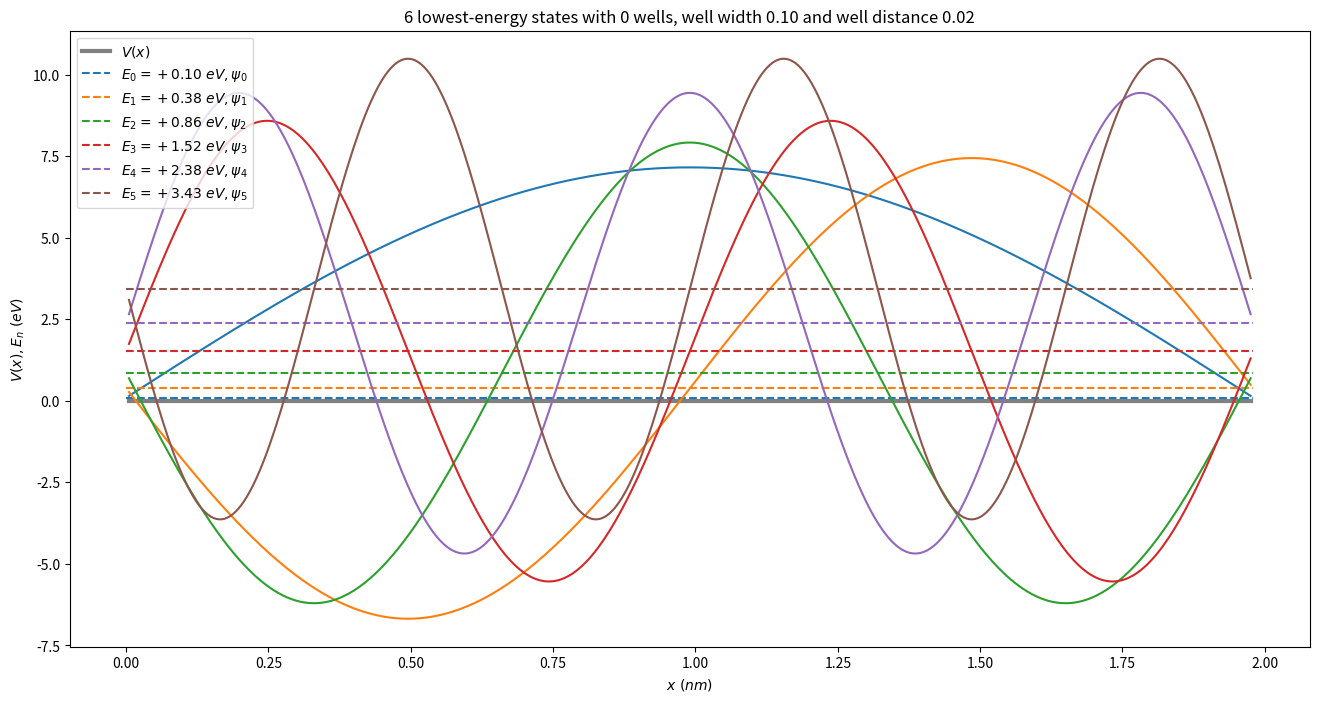
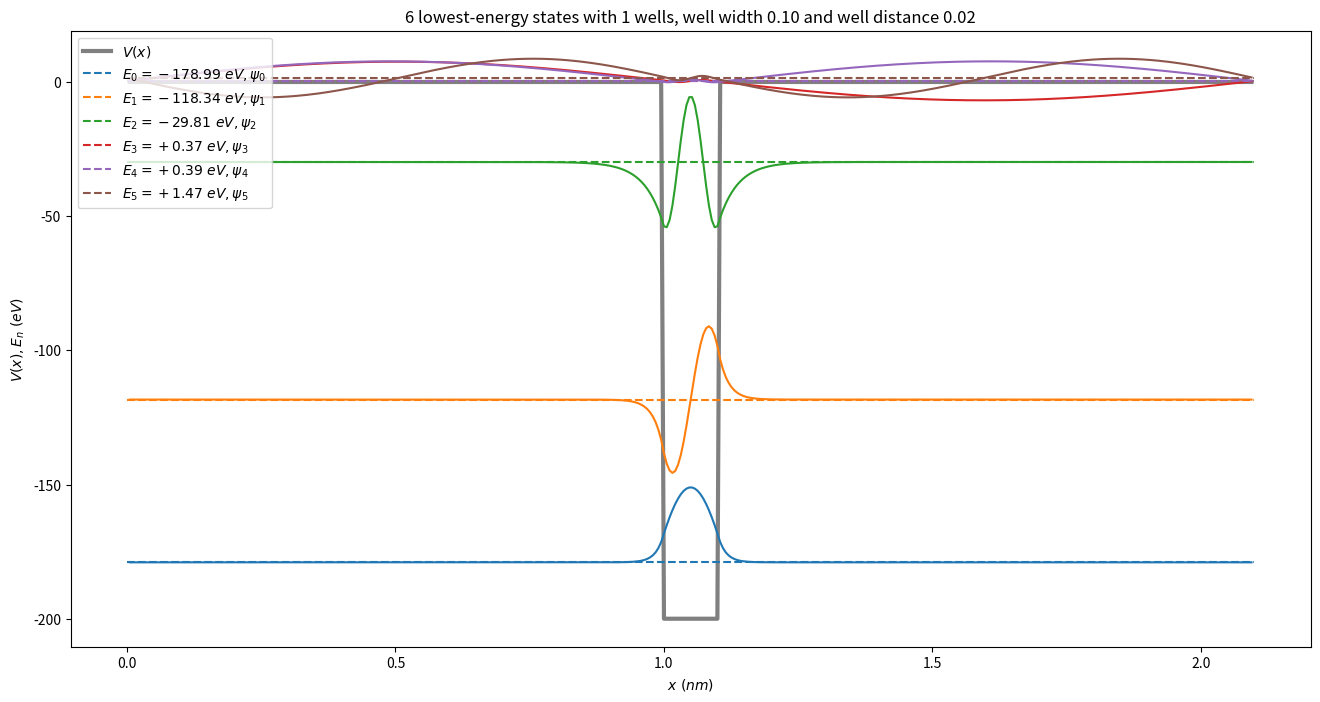
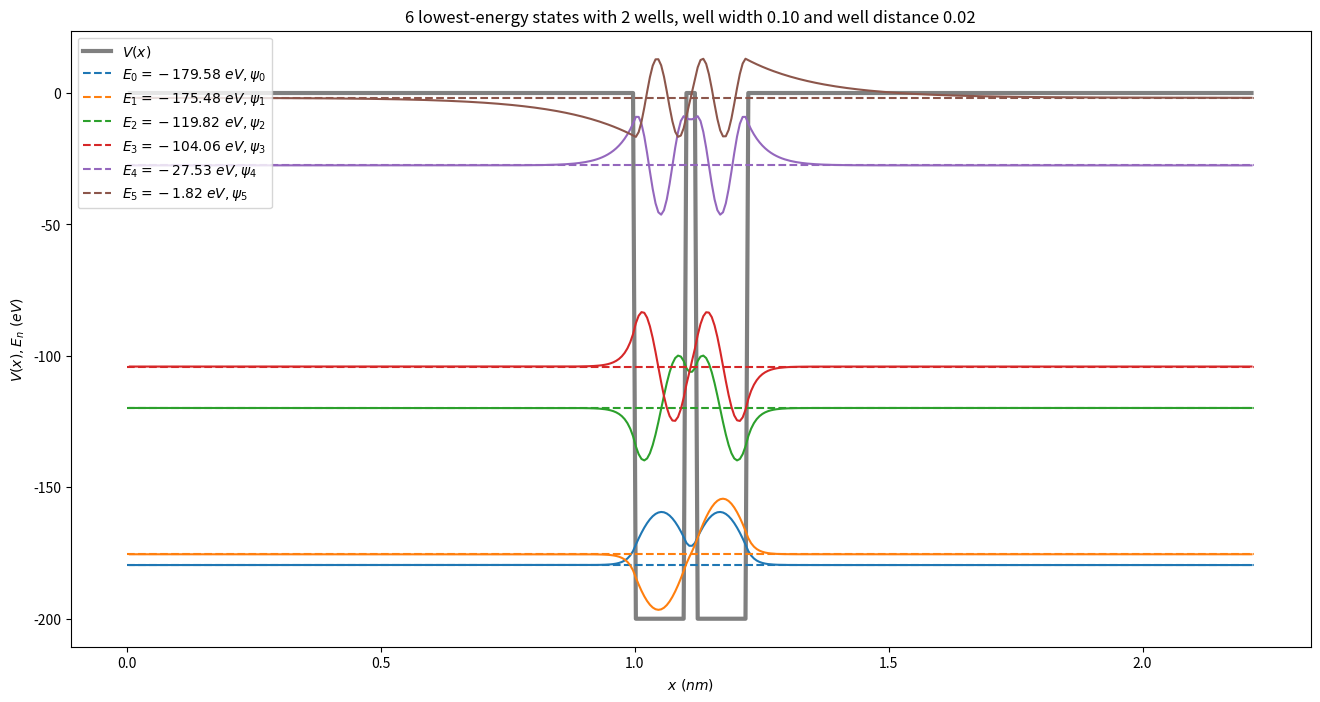
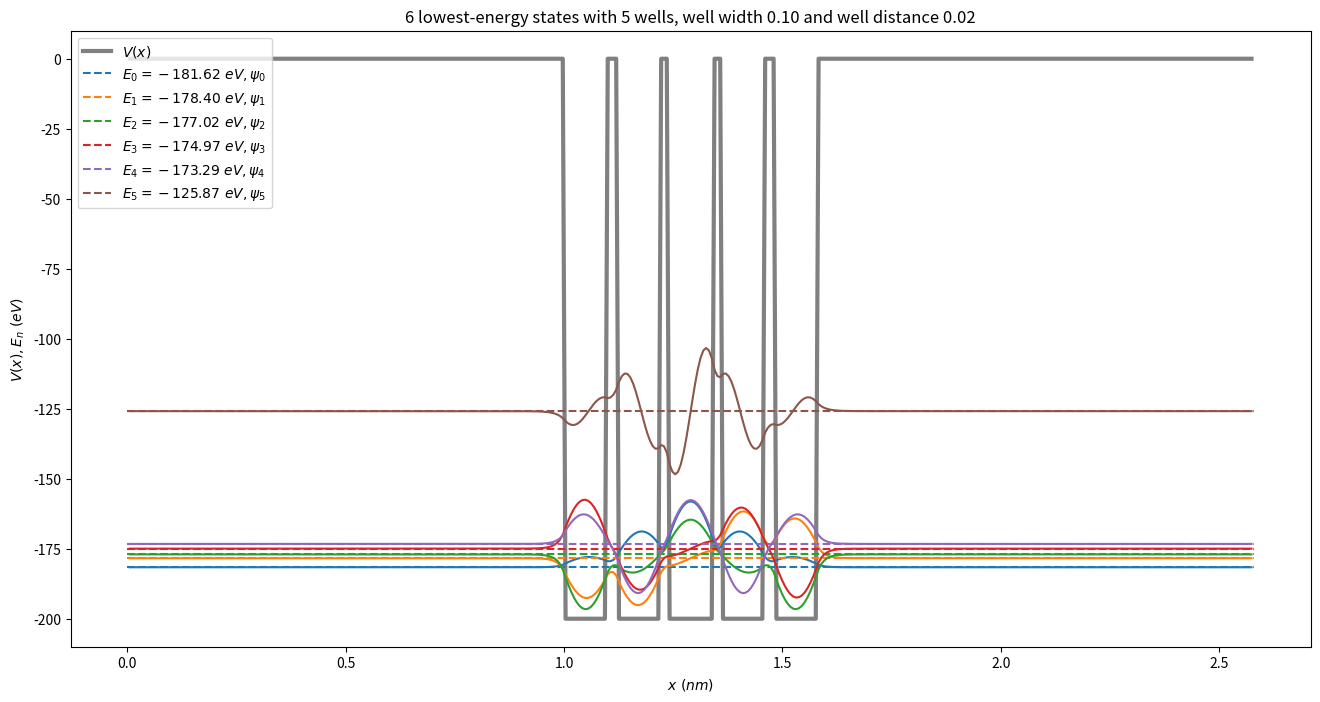

Write Python code to recreate these figures, in order.
%matplotlib inline

import numpy as np
import matplotlib.pyplot as plt

hbar = 1.05e-25 # nJs
m = 9.11e-31 # kg
eV = 1.60e-19 # J

try:
    from numpy import heaviside
    heaviside = heaviside
except:
    heaviside = lambda x,a: (x > 0) * 1

# Some does not have scipy.linalg.eigh_tridiagonal, so this takes care of that
# TODO: leave only one in the end
try:
    from scipy.linalg import eigh_tridiagonal
    get_eigh = lambda H: eigh_tridiagonal(np.diag(H), np.diag(H, k=1))
except ImportError:
    get_eigh = np.linalg.eigh
    
def V_crystal(x, w, b):
    L = x[0] + x[-1]
    n = (x - 10 * w) / (w + b)
    V = np.where((x > 10 * w) & (x < L - 10 * w + b) & ((n - np.floor(n)) * (w + b) < w), -200, 0)
    """
    # equivalent to
    N = len(x)
    V = np.zeros(N)
    for i in range(0, N):
        n = (x[i] - 10 * w) / (w + b)
        if x[i] < 10 * w or x[i] > L - 10 * w + b or (n - np.floor(n)) * (w + b) > w:
            V[i] = 0
        else:
            V[i] = -100
    """
    return V

def get_length(N_w, w, b):
    return 10 * w + N_w * w + (N_w - 1) * b + 10 * w

def get_stationary_states(dx, V):
    H = np.zeros((N, N))
    for i in range(0, N):
        H[i][i] = hbar**2 / (m * dx**2) / eV + V[i]
    for i in range(0, N - 1):
        H[i][i+1] = -hbar**2 / (2 * m * dx**2) / eV
        H[i+1][i] = -hbar**2 / (2 * m * dx**2) / eV
    
    eigvals, eigvecs = get_eigh(H)
    energies, waves = eigvals, eigvecs.T
    return energies, waves

def plot_potential(x, V):
    plt.plot(x, V, color="grey", linestyle="solid", linewidth=3, label="$V(x)$")

def plot_stationary_states(x, energies, waves):
    L = x[0] + x[-1]
    for n, (energy, wave) in enumerate(zip(energies, waves)):
        color = "C%d" % (n % 10)
        plt.plot((0, L), (energy, energy), color=color, linestyle="dashed", label="$E_{%d} = %+.2f \,\, eV, \psi_{%d}$" % (n, energy, n))
        plt.plot(x, energy + wave * 100, color=color, linestyle="solid")
    
def investigate_potential(N, N_w, w, b, n):
    L = get_length(N_w, w, b)
    dx = L / (N + 1)
    x = np.linspace(dx, N * dx, N)
    V = V_crystal(x, w, b)
    
    energies, waves = get_stationary_states(dx, V)
    
    print("Greatest deviation from orthonormality:")
    print(np.max(np.abs(waves @ waves.T - np.eye(N))))

    plt.figure(figsize=(16, 8))
    plt.title("%d lowest-energy states with %d wells, well width %.2f and well distance %.2f" % (n, N_w, w, b))
    plt.xlabel("$x \,\, (nm)$")
    plt.ylabel("$V(x), E_n \,\, (eV)$")
    plot_potential(x, V)
    plot_stationary_states(x, energies[:n], waves[:n])
    plt.legend(loc="upper left")
    plt.show()

N = 400
w = 0.1 # nm
b = w / 5 # nm
n = 6
investigate_potential(N, 0, w, b, n)
investigate_potential(N, 1, w, b, n)
investigate_potential(N, 2, w, b, n)
investigate_potential(N, 5, w, b, n)
